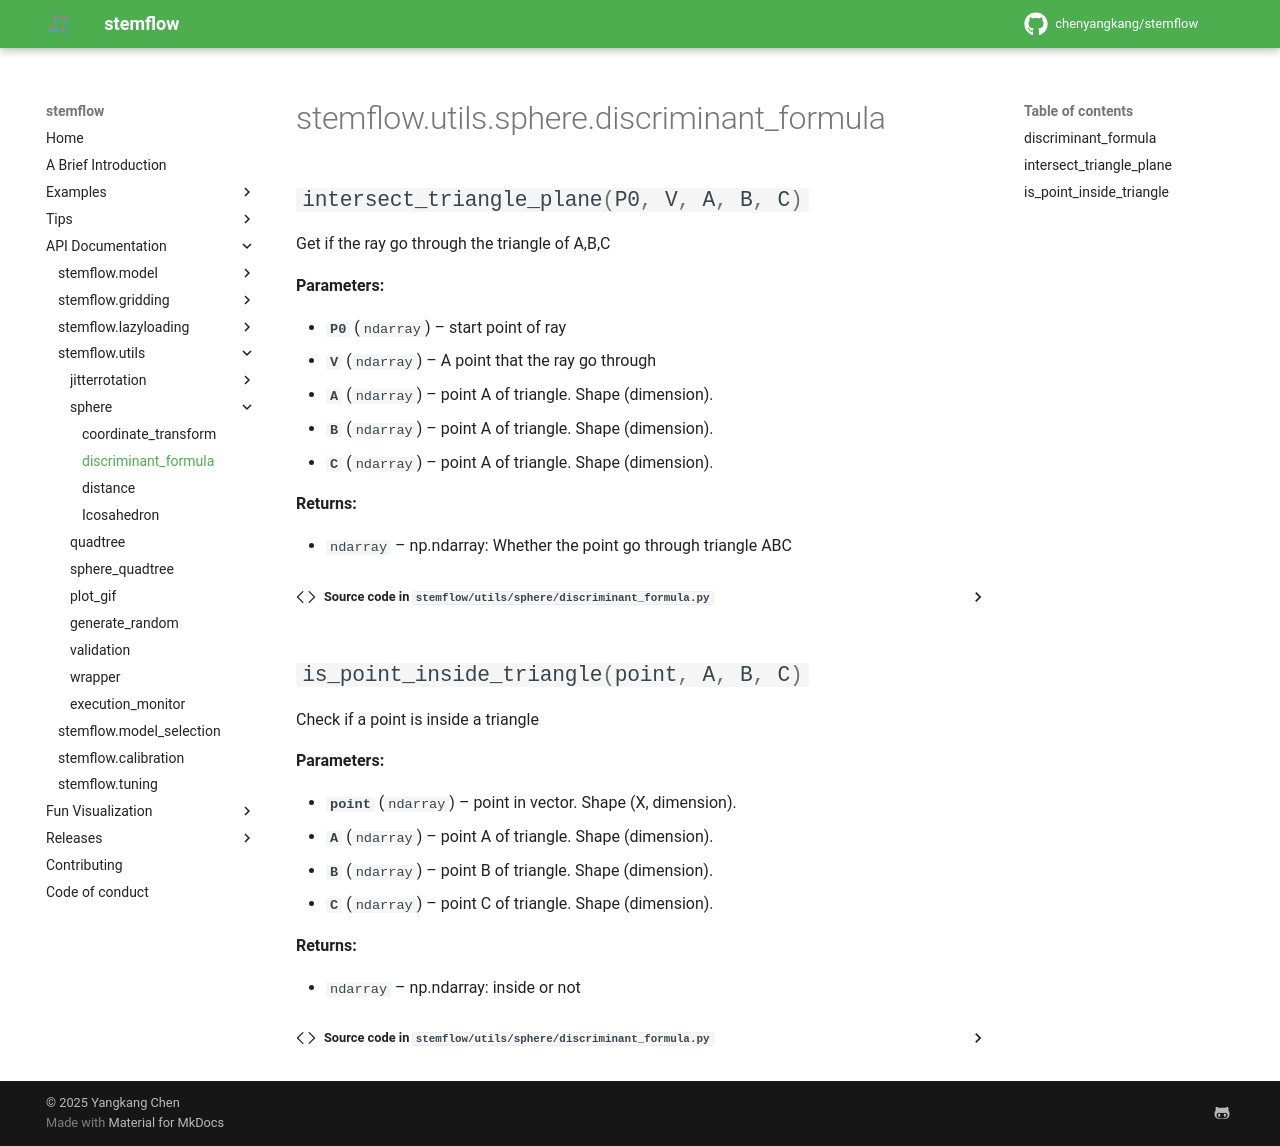

repository: chenyangkang/stemflow · page: API_Documentation/utils/sphere/stemflow.utils.sphere.discriminant_formula.html · generator: mkdocs

# stemflow.utils.sphere.discriminant_formula

::: stemflow.utils.sphere.discriminant_formula
